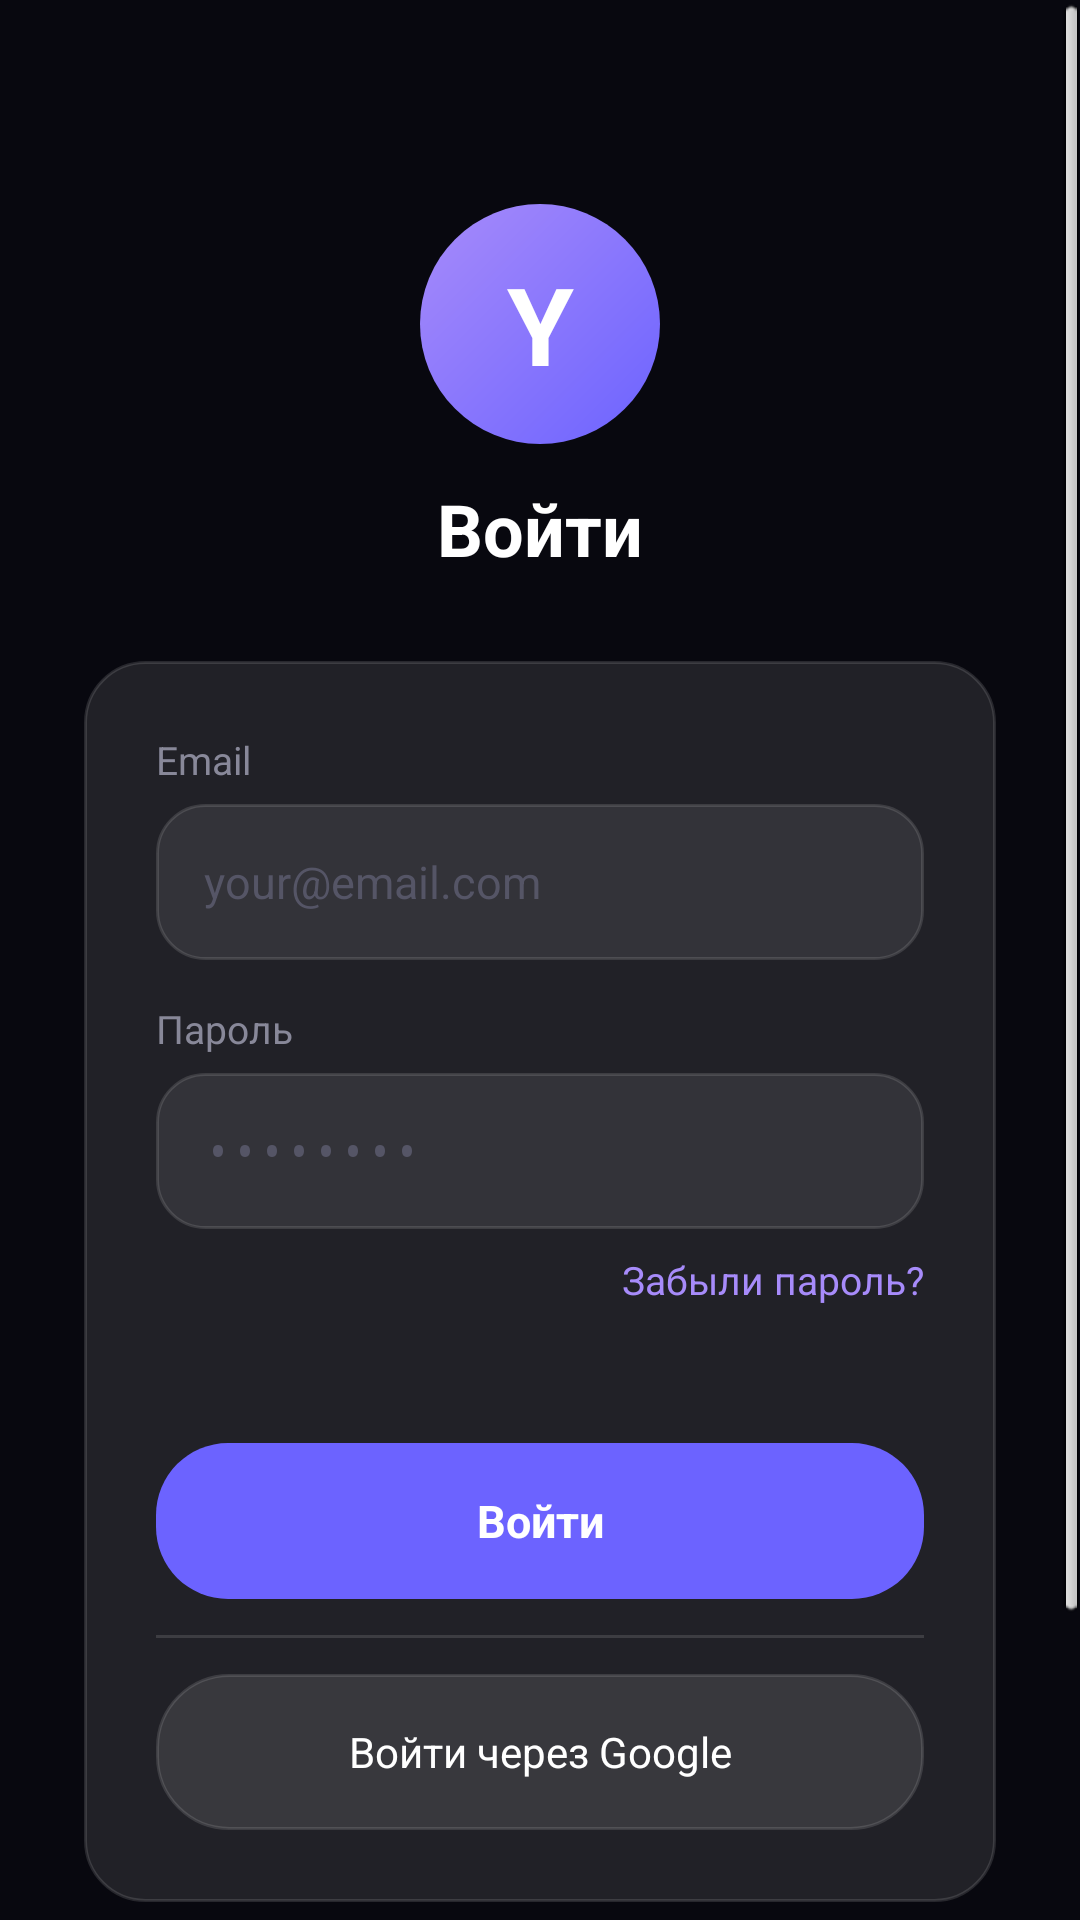

Write the Android layout XML for this screen, with the resource values it uses.
<!-- AndroidManifest.xml: application theme AppTheme -->
<!-- res/layout/activity_login.xml -->
<?xml version="1.0" encoding="utf-8"?>
<ScrollView xmlns:android="http://schemas.android.com/apk/res/android"
    android:layout_width="match_parent"
    android:layout_height="match_parent"
    android:background="#08080F"
    android:fillViewport="true">

    <LinearLayout
        android:layout_width="match_parent"
        android:layout_height="wrap_content"
        android:orientation="vertical"
        android:gravity="center"
        android:padding="28dp">

        <TextView
            android:layout_width="80dp"
            android:layout_height="80dp"
            android:text="Y"
            android:textSize="36sp"
            android:textColor="#FFFFFF"
            android:textStyle="bold"
            android:gravity="center"
            android:background="@drawable/logo_bg"
            android:layout_marginBottom="12dp"
            android:layout_marginTop="40dp"/>

        <TextView
            android:layout_width="wrap_content"
            android:layout_height="wrap_content"
            android:text="Войти"
            android:textSize="24sp"
            android:textColor="#FFFFFF"
            android:textStyle="bold"
            android:layout_marginBottom="28dp"/>

        <LinearLayout
            android:layout_width="match_parent"
            android:layout_height="wrap_content"
            android:orientation="vertical"
            android:background="@drawable/glass_card"
            android:padding="24dp">

            <TextView
                android:layout_width="wrap_content"
                android:layout_height="wrap_content"
                android:text="Email"
                android:textSize="13sp"
                android:textColor="#888899"
                android:layout_marginBottom="6dp"/>

            <EditText
                android:id="@+id/et_email"
                android:layout_width="match_parent"
                android:layout_height="52dp"
                android:hint="your@email.com"
                android:textColor="#FFFFFF"
                android:textColorHint="#555566"
                android:textSize="15sp"
                android:padding="16dp"
                android:background="@drawable/input_bg"
                android:inputType="textEmailAddress"
                android:layout_marginBottom="14dp"/>

            <TextView
                android:layout_width="wrap_content"
                android:layout_height="wrap_content"
                android:text="Пароль"
                android:textSize="13sp"
                android:textColor="#888899"
                android:layout_marginBottom="6dp"/>

            <EditText
                android:id="@+id/et_password"
                android:layout_width="match_parent"
                android:layout_height="52dp"
                android:hint="••••••••"
                android:textColor="#FFFFFF"
                android:textColorHint="#555566"
                android:textSize="15sp"
                android:padding="16dp"
                android:background="@drawable/input_bg"
                android:inputType="textPassword"
                android:layout_marginBottom="8dp"/>

            <TextView
                android:id="@+id/tv_forgot"
                android:layout_width="wrap_content"
                android:layout_height="wrap_content"
                android:text="Забыли пароль?"
                android:textSize="13sp"
                android:textColor="#A78BFA"
                android:layout_gravity="end"
                android:layout_marginBottom="16dp"
                android:clickable="true"
                android:focusable="true"/>

            <TextView
                android:id="@+id/tv_status"
                android:layout_width="match_parent"
                android:layout_height="wrap_content"
                android:text=""
                android:textSize="13sp"
                android:textColor="#6C63FF"
                android:gravity="center"
                android:layout_marginBottom="12dp"/>

            <Button
                android:id="@+id/btn_login"
                android:layout_width="match_parent"
                android:layout_height="52dp"
                android:text="Войти"
                android:textColor="#FFFFFF"
                android:textSize="15sp"
                android:textStyle="bold"
                android:background="@drawable/btn_primary"
                android:layout_marginBottom="12dp"/>

            <View
                android:layout_width="match_parent"
                android:layout_height="1dp"
                android:background="#20FFFFFF"
                android:layout_marginBottom="12dp"/>

            <Button
                android:id="@+id/btn_google"
                android:layout_width="match_parent"
                android:layout_height="52dp"
                android:text="Войти через Google"
                android:textColor="#FFFFFF"
                android:textSize="14sp"
                android:background="@drawable/btn_glass"/>

        </LinearLayout>

        <TextView
            android:id="@+id/tv_register"
            android:layout_width="wrap_content"
            android:layout_height="wrap_content"
            android:text="Нет аккаунта? Зарегистрироваться"
            android:textSize="14sp"
            android:textColor="#A78BFA"
            android:layout_marginTop="16dp"
            android:clickable="true"
            android:focusable="true"/>

        <Button
            android:id="@+id/btn_back"
            android:layout_width="match_parent"
            android:layout_height="52dp"
            android:text="← Назад"
            android:textColor="#FFFFFF"
            android:textSize="14sp"
            android:background="@drawable/btn_glass"
            android:layout_marginTop="12dp"/>

    </LinearLayout>
</ScrollView>
<!-- resources referenced by this layout -->
<resources>
  <!-- drawable btn_glass (drawable) -->
  <?xml version="1.0" encoding="utf-8"?>
  <shape xmlns:android="http://schemas.android.com/apk/res/android" android:shape="rectangle">
      <solid android:color="#1AFFFFFF"/>
      <stroke android:width="1dp" android:color="#20FFFFFF"/>
      <corners android:radius="24dp"/>
  </shape>
  <!-- drawable btn_primary (drawable) -->
  <?xml version="1.0" encoding="utf-8"?>
  <shape xmlns:android="http://schemas.android.com/apk/res/android" android:shape="rectangle">
      <solid android:color="#6C63FF"/>
      <corners android:radius="24dp"/>
  </shape>
  <!-- drawable glass_card (drawable) -->
  <?xml version="1.0" encoding="utf-8"?>
  <shape xmlns:android="http://schemas.android.com/apk/res/android" android:shape="rectangle">
      <solid android:color="#1AFFFFFF"/>
      <stroke android:width="1dp" android:color="#20FFFFFF"/>
      <corners android:radius="20dp"/>
  </shape>
  <!-- drawable input_bg (drawable) -->
  <?xml version="1.0" encoding="utf-8"?>
  <shape xmlns:android="http://schemas.android.com/apk/res/android" android:shape="rectangle">
      <solid android:color="#15FFFFFF"/>
      <stroke android:width="1dp" android:color="#20FFFFFF"/>
      <corners android:radius="16dp"/>
  </shape>
  <!-- drawable logo_bg (drawable) -->
  <?xml version="1.0" encoding="utf-8"?>
  <shape xmlns:android="http://schemas.android.com/apk/res/android" android:shape="oval">
      <gradient android:startColor="#6C63FF" android:endColor="#A78BFA" android:angle="135"/>
  </shape>
  <style name="AppTheme" parent="android:Theme.NoTitleBar">
          <item name="android:windowBackground">@color/bg</item>
          <item name="android:statusBarColor">@color/bg</item>
          <item name="android:navigationBarColor">@color/bg</item>
          <item name="android:windowAnimationStyle">@style/WindowAnim</item>
      </style>
  <color name="bg">#08080F</color>
  <style name="WindowAnim" parent="android:Animation.Activity">
          <item name="android:activityOpenEnterAnimation">@anim/slide_in</item>
          <item name="android:activityCloseExitAnimation">@anim/slide_out</item>
      </style>
</resources>
